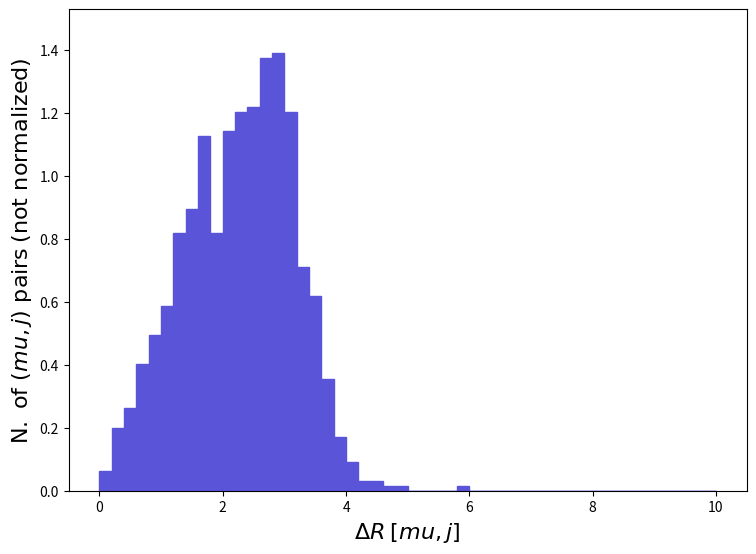

Write the Python code that produced this figure. (Note: this script raises an exception after producing the figure.)
def selection_161():

    # Library import
    import numpy
    import matplotlib
    import matplotlib.pyplot   as plt
    import matplotlib.gridspec as gridspec

    # Library version
    matplotlib_version = matplotlib.__version__
    numpy_version      = numpy.__version__

    # Histo binning
    xBinning = numpy.linspace(0.0,10.0,51,endpoint=True)

    # Creating data sequence: middle of each bin
    xData = numpy.array([0.1,0.30000000000000004,0.5,0.7000000000000001,0.9,1.1,1.3,1.5,1.7000000000000002,1.9000000000000001,2.1,2.3000000000000003,2.5,2.7,2.9000000000000004,3.1,3.3000000000000003,3.5,3.7,3.9000000000000004,4.1000000000000005,4.3,4.5,4.7,4.9,5.1000000000000005,5.300000000000001,5.5,5.7,5.9,6.1000000000000005,6.300000000000001,6.5,6.7,6.9,7.1000000000000005,7.300000000000001,7.5,7.7,7.9,8.1,8.3,8.5,8.700000000000001,8.9,9.1,9.3,9.5,9.700000000000001,9.9])

    # Creating weights for histo: y162_DELTAR_0
    y162_DELTAR_0_weights = numpy.array([0.06179132,0.2008218,0.2626131,0.4016436,0.4943306,0.5870175,0.818735,0.8959741,1.127692,0.818735,1.143139,1.204931,1.220379,1.374857,1.390305,1.204931,0.7106002,0.6179132,0.3553001,0.1699261,0.09268698,0.03089566,0.03089566,0.01544783,0.01544783,0.0,0.0,0.0,0.0,0.01544783,0.0,0.0,0.0,0.0,0.0,0.0,0.0,0.0,0.0,0.0,0.0,0.0,0.0,0.0,0.0,0.0,0.0,0.0,0.0,0.0])

    # Creating a new Canvas
    fig   = plt.figure(figsize=(8.75,6.25),dpi=80)
    frame = gridspec.GridSpec(1,1)
    pad   = fig.add_subplot(frame[0])

    # Creating a new Stack
    pad.hist(x=xData, bins=xBinning, weights=y162_DELTAR_0_weights,\
             label="$testset$", histtype="stepfilled", rwidth=1.0,\
             color="#5954d8", edgecolor="#5954d8", linewidth=1, linestyle="solid",\
             bottom=None, cumulative=False, density=False, align="mid", orientation="vertical")


    # Axis
    plt.rc('text',usetex=False)
    plt.xlabel(r"$\Delta R$ $[ mu, j ]$ ",\
               fontsize=16,color="black")
    plt.ylabel(r"$\mathrm{N.}\ \mathrm{of}\ (mu, j)\ \mathrm{pairs}$ $(\mathrm{not}\ \mathrm{normalized})$",\
               fontsize=16,color="black")

    # Boundary of y-axis
    ymax=(y162_DELTAR_0_weights).max()*1.1
    ymin=0 # linear scale
    #ymin=min([x for x in (y162_DELTAR_0_weights) if x])/100. # log scale
    plt.gca().set_ylim(ymin,ymax)

    # Log/Linear scale for X-axis
    plt.gca().set_xscale("linear")
    #plt.gca().set_xscale("log",nonpositive="clip")

    # Log/Linear scale for Y-axis
    plt.gca().set_yscale("linear")
    #plt.gca().set_yscale("log",nonpositive="clip")

    # Saving the image
    plt.savefig('../../HTML/MadAnalysis5job_0/selection_161.png')
    plt.savefig('../../PDF/MadAnalysis5job_0/selection_161.png')
    plt.savefig('../../DVI/MadAnalysis5job_0/selection_161.eps')

# Running!
if __name__ == '__main__':
    selection_161()
